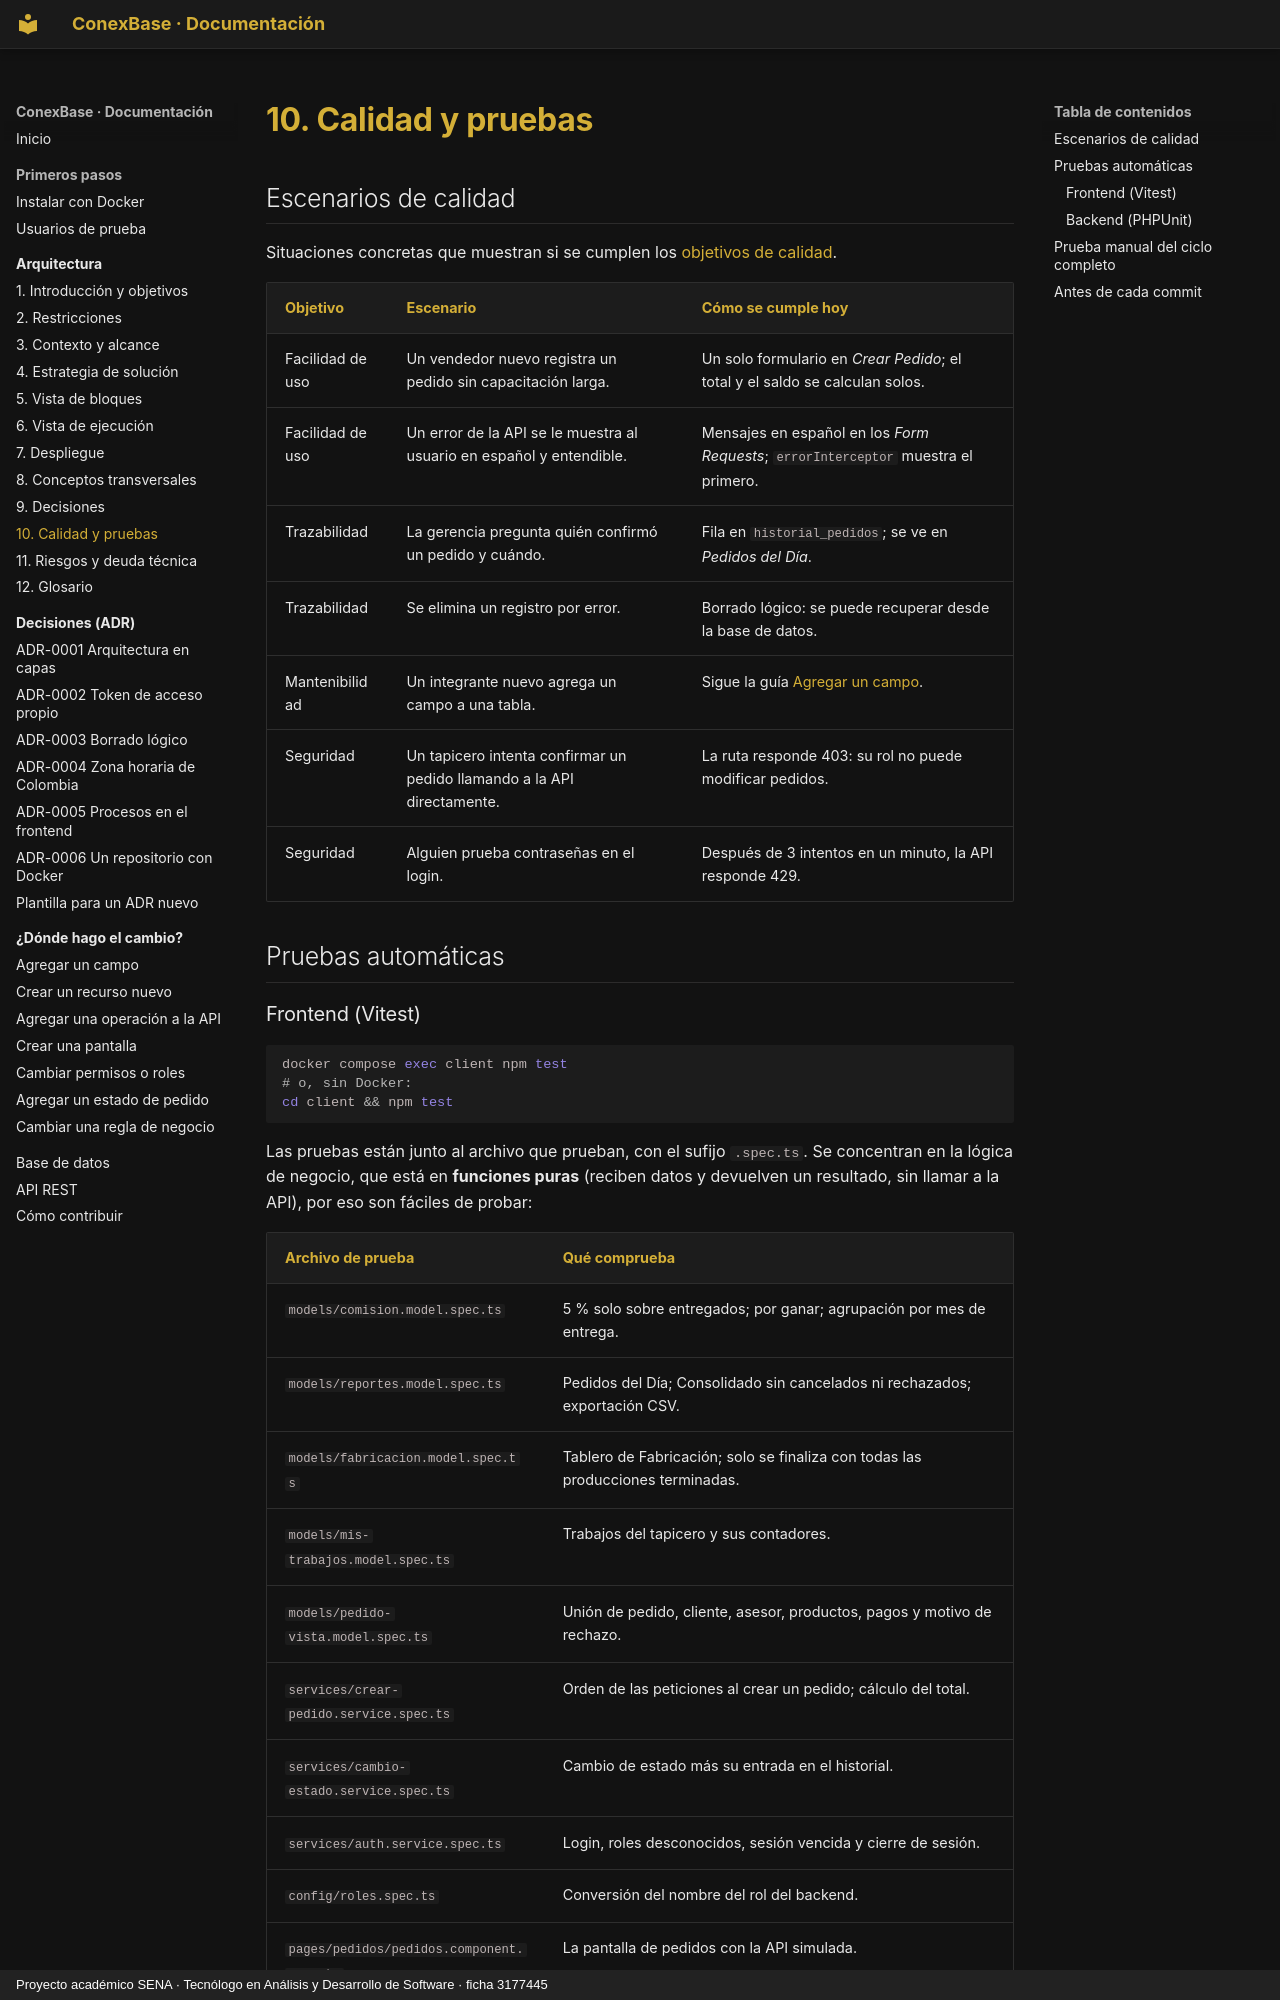

repository: Julian-Gomez-L/ConexBase · page: arquitectura/10-calidad/index.html · generator: mkdocs · copyright: Proyecto académico SENA · Tecnólogo en Análisis y Desarrollo de Software · ficha 3177445

# 10. Calidad y pruebas

## Escenarios de calidad

Situaciones concretas que muestran si se cumplen los
[objetivos de calidad](01-introduccion.md#objetivos-de-calidad).

| Objetivo | Escenario | Cómo se cumple hoy |
|---|---|---|
| Facilidad de uso | Un vendedor nuevo registra un pedido sin capacitación larga. | Un solo formulario en *Crear Pedido*; el total y el saldo se calculan solos. |
| Facilidad de uso | Un error de la API se le muestra al usuario en español y entendible. | Mensajes en español en los *Form Requests*; `errorInterceptor` muestra el primero. |
| Trazabilidad | La gerencia pregunta quién confirmó un pedido y cuándo. | Fila en `historial_pedidos`; se ve en *Pedidos del Día*. |
| Trazabilidad | Se elimina un registro por error. | Borrado lógico: se puede recuperar desde la base de datos. |
| Mantenibilidad | Un integrante nuevo agrega un campo a una tabla. | Sigue la guía [Agregar un campo](../guias/agregar-campo.md). |
| Seguridad | Un tapicero intenta confirmar un pedido llamando a la API directamente. | La ruta responde 403: su rol no puede modificar pedidos. |
| Seguridad | Alguien prueba contraseñas en el login. | Después de 3 intentos en un minuto, la API responde 429. |

## Pruebas automáticas
